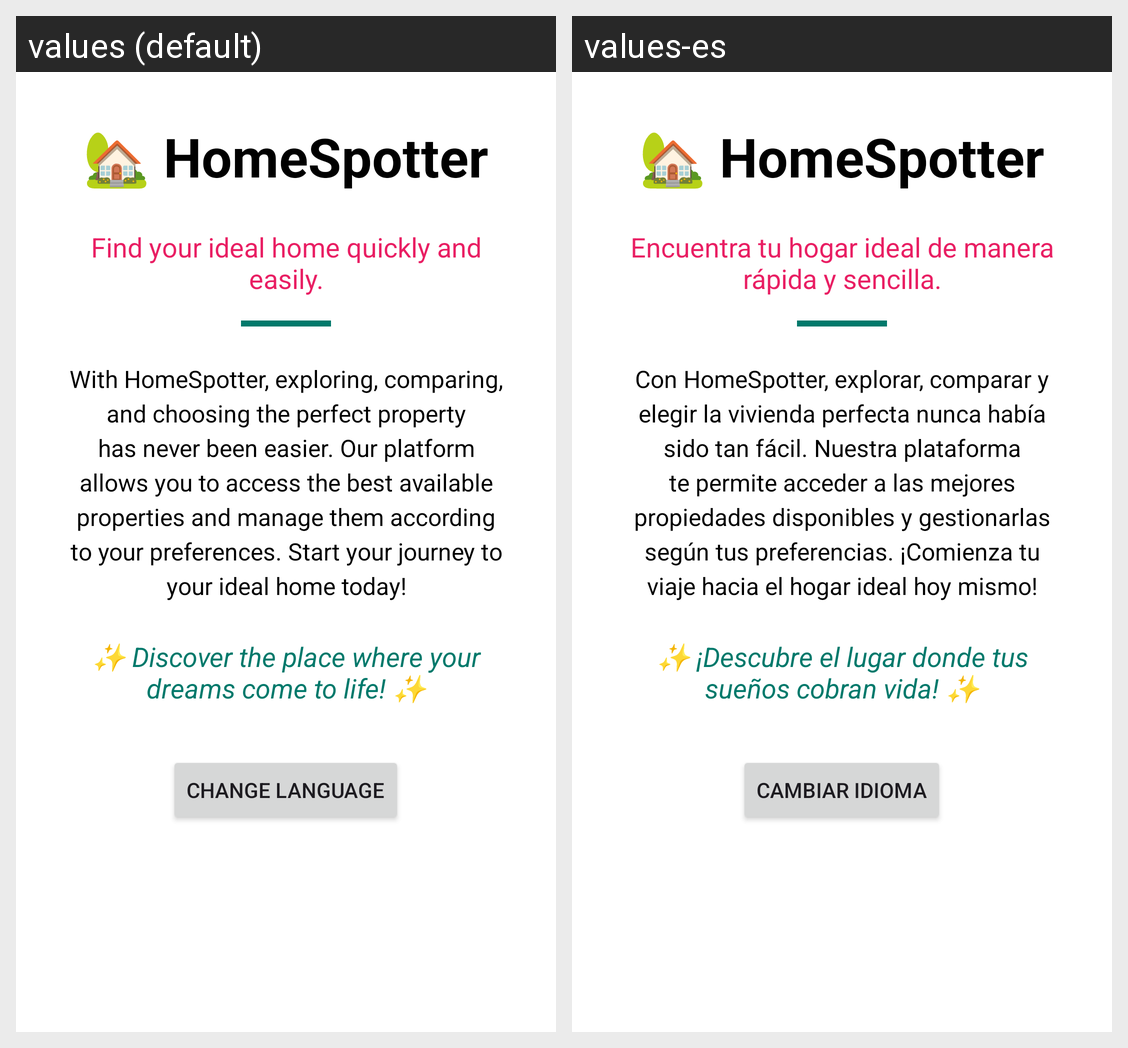

Strings drawn on this Android screen and how each of the app's shown locales translates them:
Android screen res/layout/activity_main.xml rendered under 2 locales, left to right: values (default), values-es. Device: Nexus 5 (rendered at 1080×1920; each locale shown at half size, 540×960, under a caption strip naming it); theme Theme.HomeSpotter.
Strings drawn on this screen, with the default value and each locale's value (text and hints the layout hard-codes, and strings that could not be matched under every locale, appear in the picture but are not listed):

slogan
  values: Find your ideal home quickly and easily.
  values-es: Encuentra tu hogar ideal de manera rápida y sencilla.

appDesc
  values: With HomeSpotter, exploring, comparing, and choosing the perfect property has never been easier. Our platform allows you to access the best available properties and manage them according to your preferences. Start your journey to your ideal home today!
  values-es: Con HomeSpotter, explorar, comparar y elegir la vivienda perfecta nunca había sido tan fácil. Nuestra plataforma te permite acceder a las mejores propiedades disponibles y gestionarlas según tus preferencias. ¡Comienza tu viaje hacia el hogar ideal hoy mismo!

phrase
  values: ✨ Discover the place where your dreams come to life! ✨
  values-es: ✨ ¡Descubre el lugar donde tus sueños cobran vida! ✨

select_language
  values: Change Language
  values-es: Cambiar Idioma
